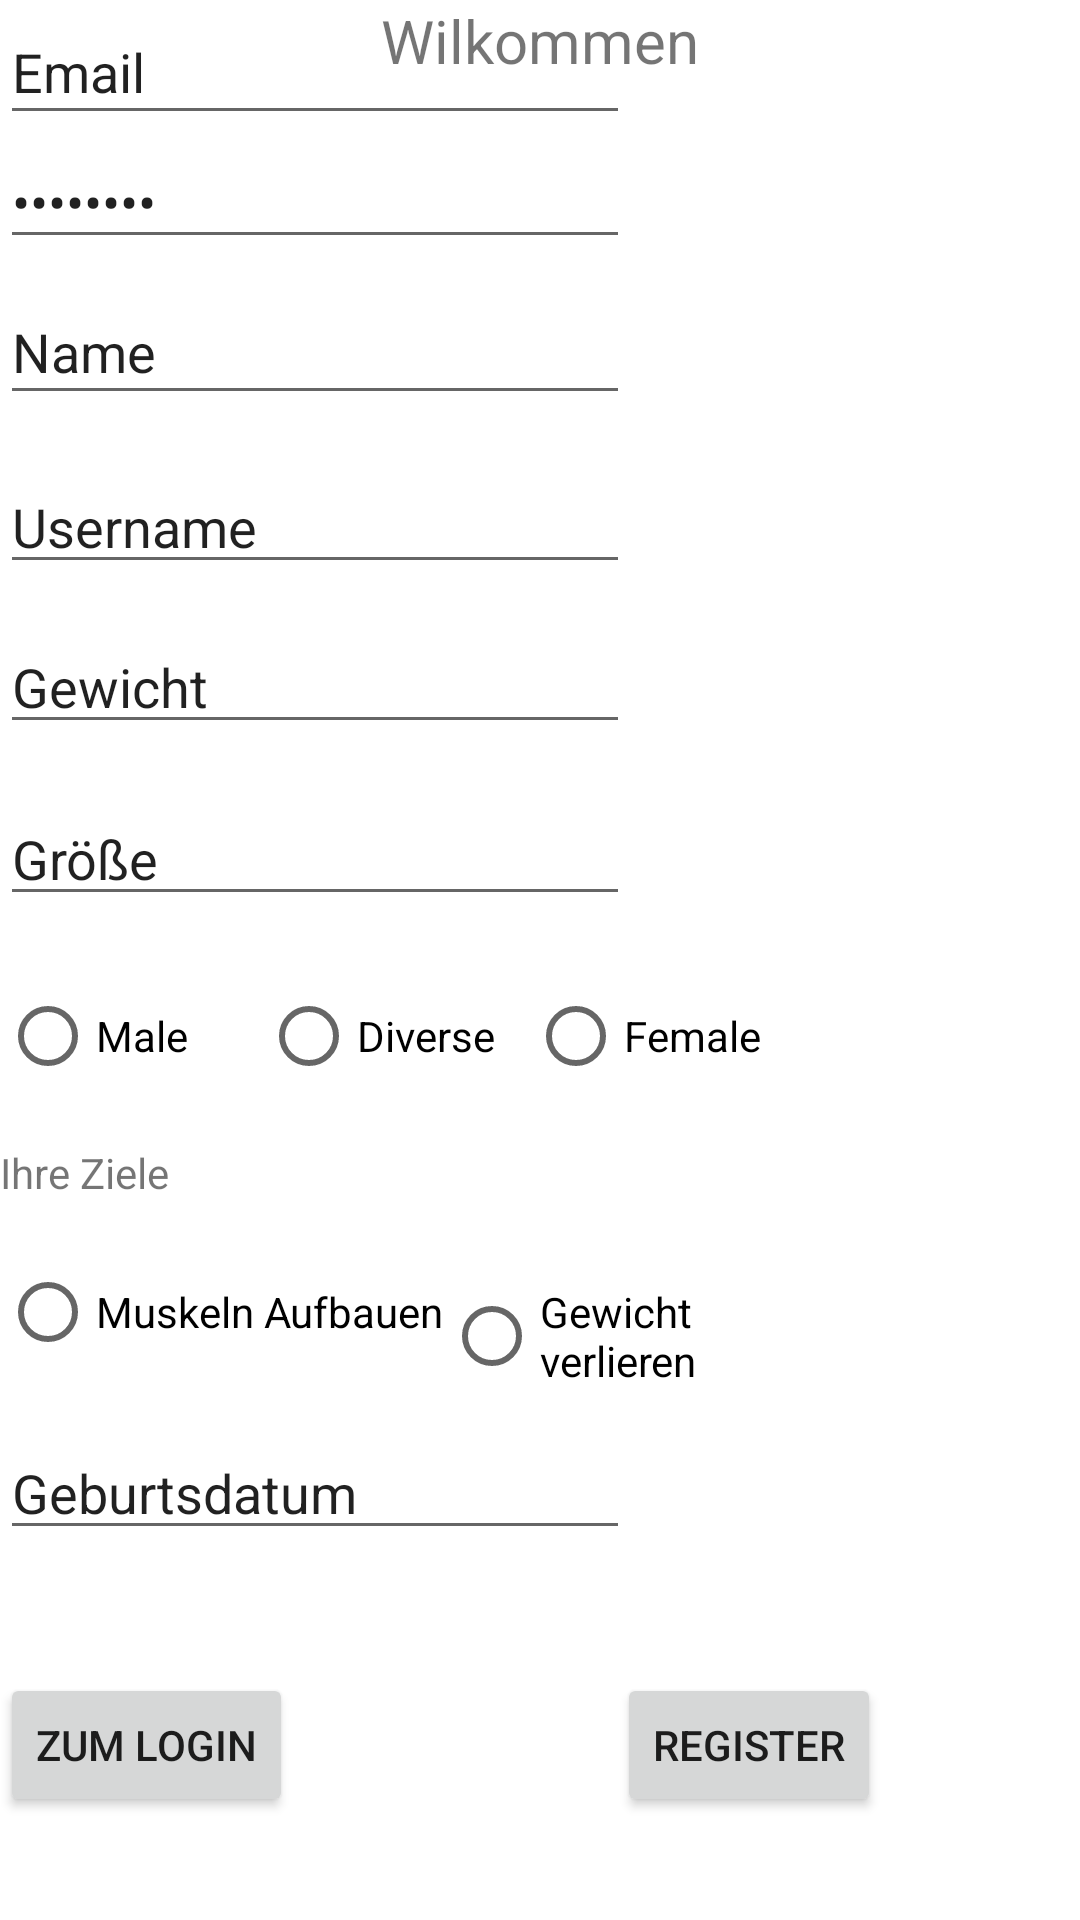

Here is an Android app screen rendered from its layout file. Give the layout XML and the strings, colors and styles it references.
<!-- AndroidManifest.xml: application theme Theme.NutritionApplication -->
<!-- res/layout/activity_sign_up.xml -->
<ScrollView
    xmlns:android="http://schemas.android.com/apk/res/android"
    xmlns:app="http://schemas.android.com/apk/res-auto"
    xmlns:tools="http://schemas.android.com/tools"
    android:layout_width="412dp"
    android:layout_height="702dp"
    tools:layout_editor_absoluteX="-2dp"
    tools:layout_editor_absoluteY="28dp">
<androidx.constraintlayout.widget.ConstraintLayout
    android:layout_width="match_parent"
    android:layout_height="fill_parent"
    android:layout_gravity="center_horizontal"
    android:fitsSystemWindows="true"
    android:textAlignment="center">

    <TextView
        android:id="@+id/entry_quantity_question"
        android:layout_width="match_parent"
        android:layout_height="wrap_content"
        android:layout_centerHorizontal="true"
        android:text="Wilkommen"
        android:textAlignment="center"
        android:textSize="20sp"
        tools:ignore="MissingConstraints"
        tools:layout_editor_absoluteX="0dp"
        tools:layout_editor_absoluteY="-1dp" />

    <EditText
        android:id="@+id/editTextTextEmailAddress2"
        android:layout_width="wrap_content"
        android:layout_height="45dp"
        android:ems="10"
        android:inputType="text|textEmailAddress"
        android:text="Email"
        tools:ignore="MissingConstraints"
        tools:layout_editor_absoluteX="100dp"
        tools:layout_editor_absoluteY="68dp" />

    <EditText
        android:id="@+id/editTextTextPassword2"
        android:layout_width="0dp"
        android:layout_height="wrap_content"
        android:ems="10"
        android:inputType="textPassword"
        android:text="Password"
        app:layout_constraintTop_toBottomOf="@+id/editTextTextEmailAddress2"
        tools:ignore="MissingConstraints"
        tools:layout_editor_absoluteX="100dp" />

    <EditText
        android:id="@+id/editTextTextPersonName3"
        android:layout_width="wrap_content"
        android:layout_height="45dp"
        android:layout_marginTop="7dp"
        android:ems="10"
        android:inputType="textPersonName"
        android:text="Name"
        app:layout_constraintTop_toBottomOf="@+id/editTextTextPassword2"
        tools:ignore="MissingConstraints"
        tools:layout_editor_absoluteX="100dp" />

    <EditText
        android:id="@+id/editTextTextPersonName4"
        android:layout_width="wrap_content"
        android:layout_height="wrap_content"
        android:layout_marginTop="15dp"
        android:ems="10"
        android:inputType="textPersonName"
        android:text="Username"
        app:layout_constraintTop_toBottomOf="@+id/editTextTextPersonName3"
        tools:ignore="MissingConstraints"
        tools:layout_editor_absoluteX="100dp" />

    <EditText
        android:id="@+id/editTextNumber"
        android:layout_width="wrap_content"
        android:layout_height="wrap_content"
        android:layout_marginTop="12dp"
        android:ems="10"
        android:inputType="number"
        android:text="Gewicht"
        app:layout_constraintTop_toBottomOf="@+id/editTextTextPersonName4"
        tools:ignore="MissingConstraints"
        tools:layout_editor_absoluteX="100dp" />

    <EditText
        android:id="@+id/editTextNumber2"
        android:layout_width="wrap_content"
        android:layout_height="wrap_content"
        android:layout_marginTop="16dp"
        android:ems="10"
        android:inputType="number"
        android:text="Größe"
        app:layout_constraintTop_toBottomOf="@+id/editTextNumber"
        tools:ignore="MissingConstraints"
        tools:layout_editor_absoluteX="100dp" />

    <TextView
        android:id="@+id/textView4"
        android:layout_width="wrap_content"
        android:layout_height="wrap_content"
        android:layout_marginTop="12dp"
        android:text="Ihre Ziele"
        app:layout_constraintTop_toBottomOf="@+id/radioGroup2"
        tools:ignore="MissingConstraints"
        tools:layout_editor_absoluteX="160dp" />

    <RadioGroup
        android:id="@+id/radioGroup"
        android:layout_width="284dp"
        android:layout_height="62dp"
        android:layout_marginTop="13dp"
        android:orientation="horizontal"
        app:layout_constraintTop_toBottomOf="@+id/textView4"
        tools:ignore="MissingConstraints"
        tools:layout_editor_absoluteX="54dp">

        <RadioButton
            android:id="@+id/radioButton4"
            android:layout_width="wrap_content"
            android:layout_height="wrap_content"
            android:text="Muskeln Aufbauen"
            tools:ignore="MissingConstraints" />

        <RadioButton
            android:id="@+id/radioButton5"
            android:layout_width="wrap_content"
            android:layout_height="wrap_content"
            android:text="Gewicht verlieren"
            tools:ignore="MissingConstraints" />
    </RadioGroup>

    <Button
        android:id="@+id/button3"
        android:layout_width="wrap_content"
        android:layout_height="wrap_content"
        android:layout_marginTop="41dp"
        android:text="Zum Login"
        app:layout_constraintTop_toBottomOf="@+id/editTextDate2"
        tools:ignore="MissingConstraints"
        tools:layout_editor_absoluteX="39dp" />

    <Button
        android:id="@+id/button4"
        android:layout_width="wrap_content"
        android:layout_height="wrap_content"
        android:layout_marginStart="108dp"
        android:layout_marginTop="41dp"
        android:text="Register"
        app:layout_constraintStart_toEndOf="@+id/button3"
        app:layout_constraintTop_toBottomOf="@+id/editTextDate2"
        tools:ignore="MissingConstraints" />

    <EditText
        android:id="@+id/editTextDate2"
        android:layout_width="wrap_content"
        android:layout_height="wrap_content"
        android:ems="10"
        android:inputType="date"
        android:text="Geburtsdatum"
        app:layout_constraintTop_toBottomOf="@+id/radioGroup"
        tools:ignore="MissingConstraints"
        tools:layout_editor_absoluteX="87dp" />

    <RadioGroup
        android:id="@+id/radioGroup2"
        android:layout_width="320dp"
        android:layout_height="49dp"
        android:layout_marginTop="15dp"
        android:orientation="horizontal"
        app:layout_constraintTop_toBottomOf="@+id/editTextNumber2"
        tools:layout_editor_absoluteX="39dp">

        <RadioButton
            android:id="@+id/radioButton2"
            android:layout_width="87dp"
            android:layout_height="wrap_content"
            android:text="Male"
            tools:ignore="MissingConstraints" />

        <RadioButton
            android:id="@+id/radioButton3"
            android:layout_width="89dp"
            android:layout_height="50dp"
            android:text="Diverse"
            tools:ignore="MissingConstraints" />

        <RadioButton
            android:id="@+id/radioButton"
            android:layout_width="88dp"
            android:layout_height="48dp"
            android:text="Female" />

    </RadioGroup>


</androidx.constraintlayout.widget.ConstraintLayout>

    </ScrollView>
<!-- resources referenced by this layout -->
<resources>
  <style name="Theme.NutritionApplication" parent="Theme.MaterialComponents.DayNight.DarkActionBar">
          
          <item name="colorPrimary">@color/green_dark</item>
          <item name="colorPrimaryVariant">@color/green_dark</item>
          <item name="colorOnPrimary">@color/white</item>
          
          <item name="colorSecondary">@color/green_bright</item>
          <item name="colorSecondaryVariant">@color/green_bright</item>
          <item name="colorOnSecondary">@color/black</item>
          
          <item name="android:statusBarColor" tools:targetApi="l">?attr/colorPrimaryVariant</item>
          
      </style>
  <color name="green_dark">#05630b</color>
  <color name="white">#FFFFFFFF</color>
  <color name="green_bright">#66f26f</color>
  <color name="black">#FF000000</color>
</resources>
